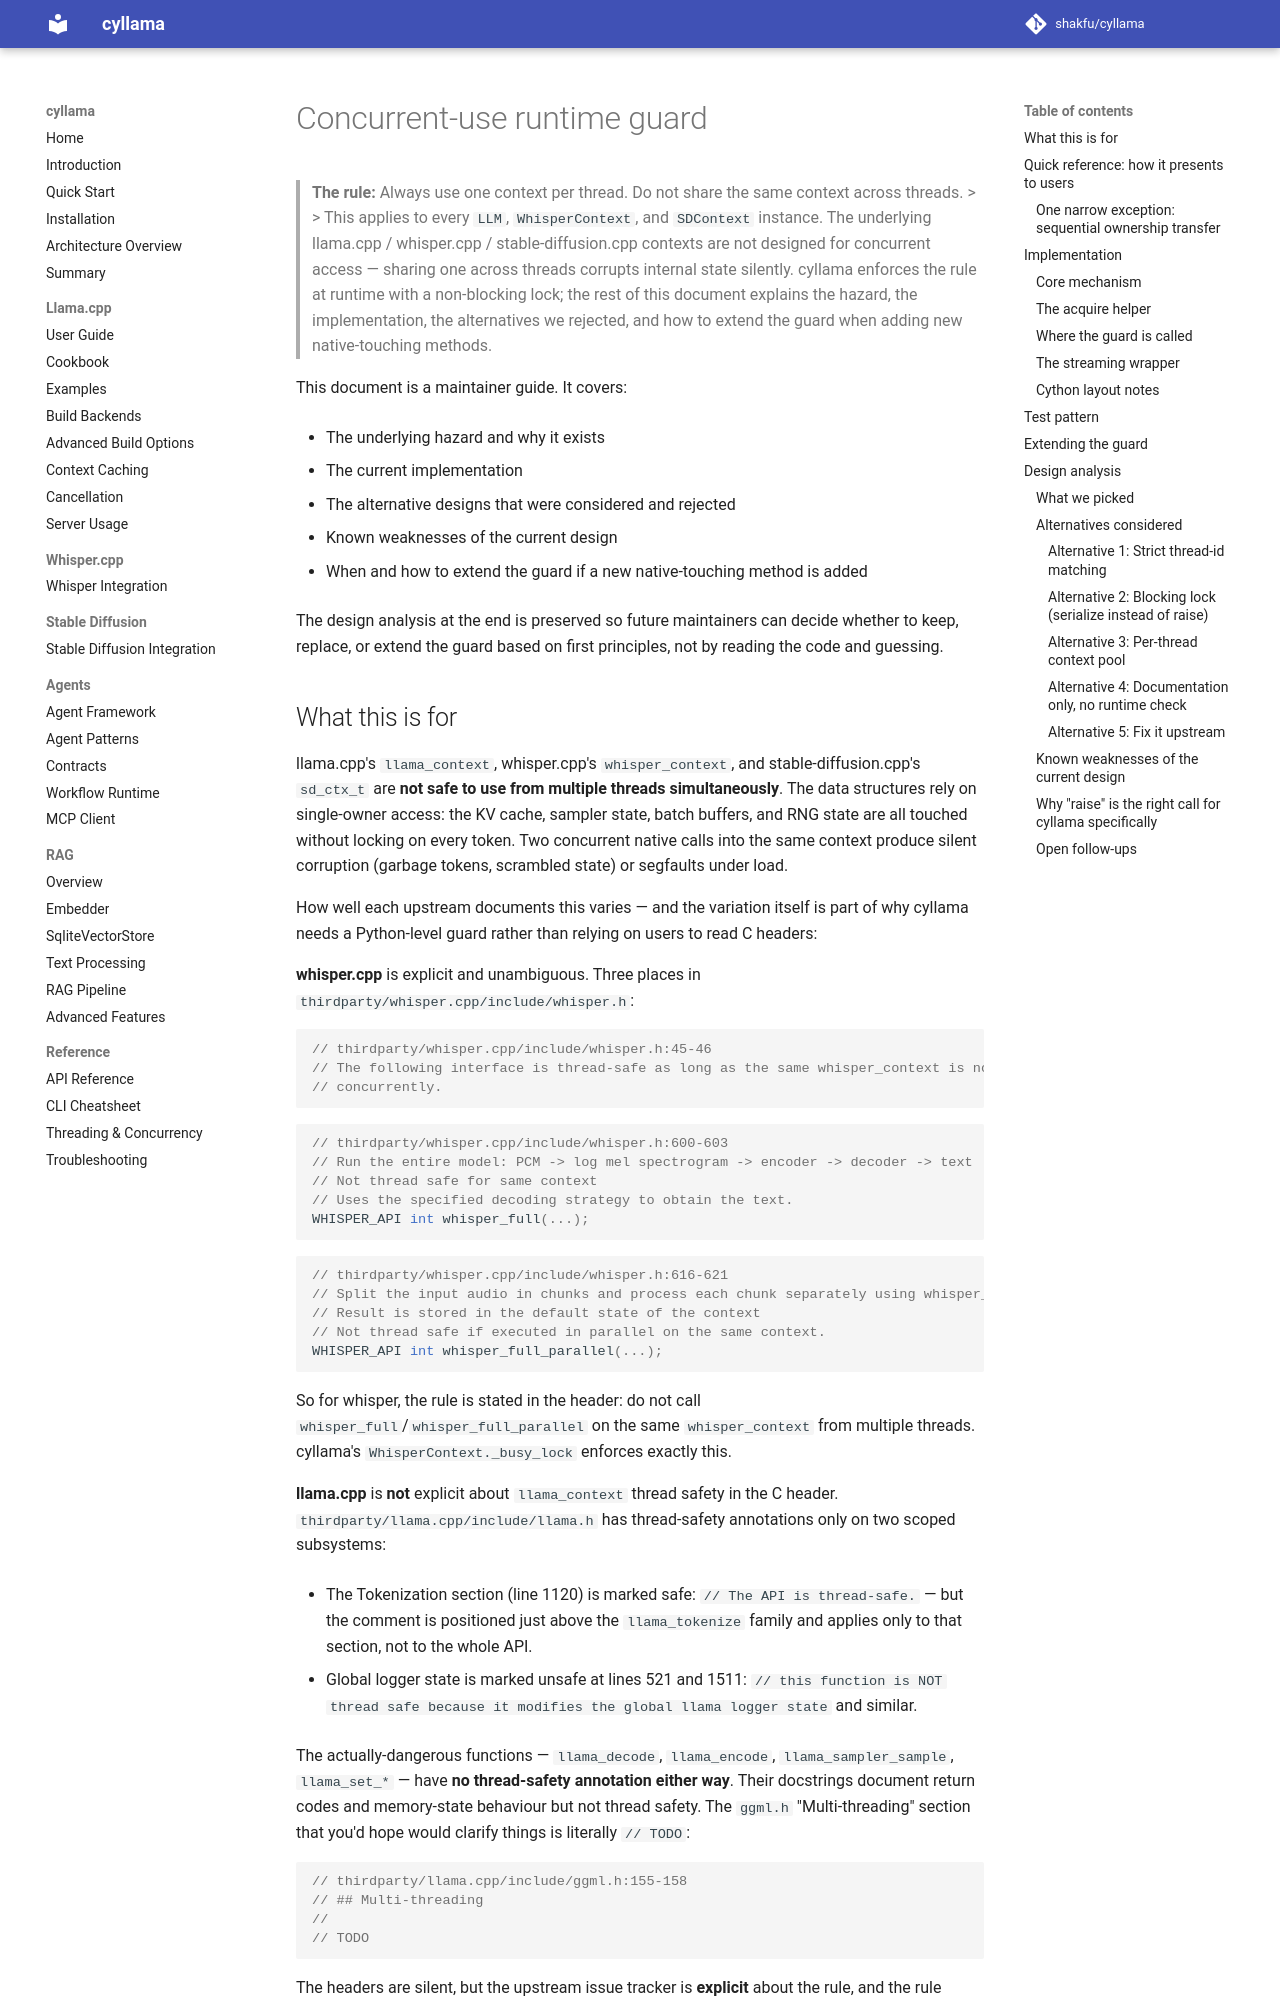

repository: shakfu/cyllama · page: dev/runtime-guard/index.html · generator: mkdocs

# Concurrent-use runtime guard

> **The rule:** Always use one context per thread. Do not share the same context across threads. > > This applies to every `LLM`, `WhisperContext`, and `SDContext` instance. The underlying llama.cpp / whisper.cpp / stable-diffusion.cpp contexts are not designed for concurrent access — sharing one across threads corrupts internal state silently. cyllama enforces the rule at runtime with a non-blocking lock; the rest of this document explains the hazard, the implementation, the alternatives we rejected, and how to extend the guard when adding new native-touching methods.

This document is a maintainer guide. It covers:

- The underlying hazard and why it exists

- The current implementation

- The alternative designs that were considered and rejected

- Known weaknesses of the current design

- When and how to extend the guard if a new native-touching method is added

The design analysis at the end is preserved so future maintainers can decide whether to keep, replace, or extend the guard based on first principles, not by reading the code and guessing.
